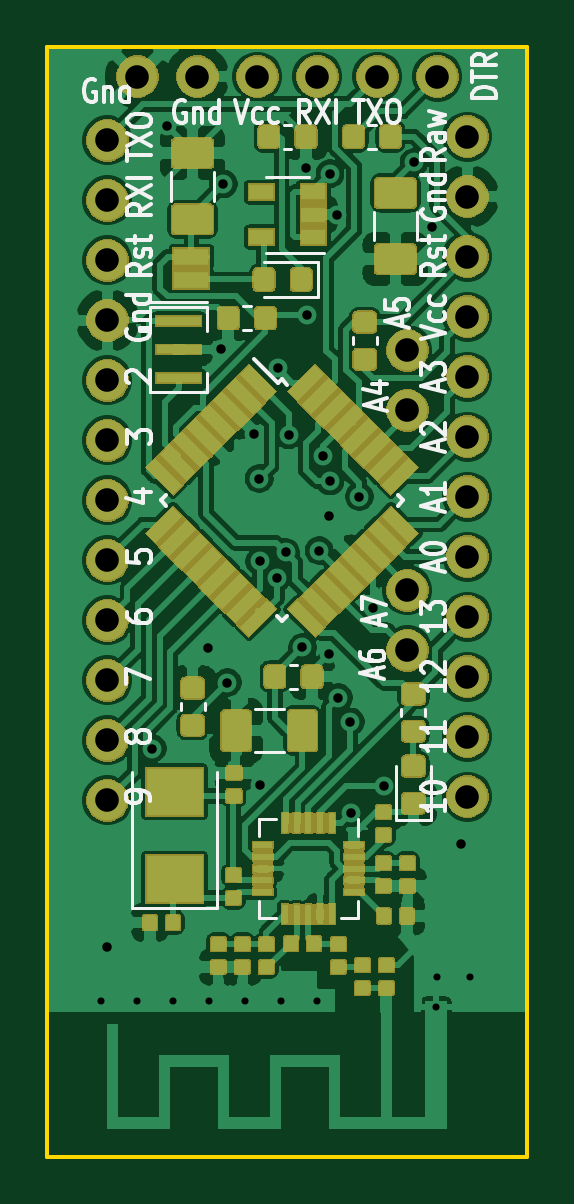
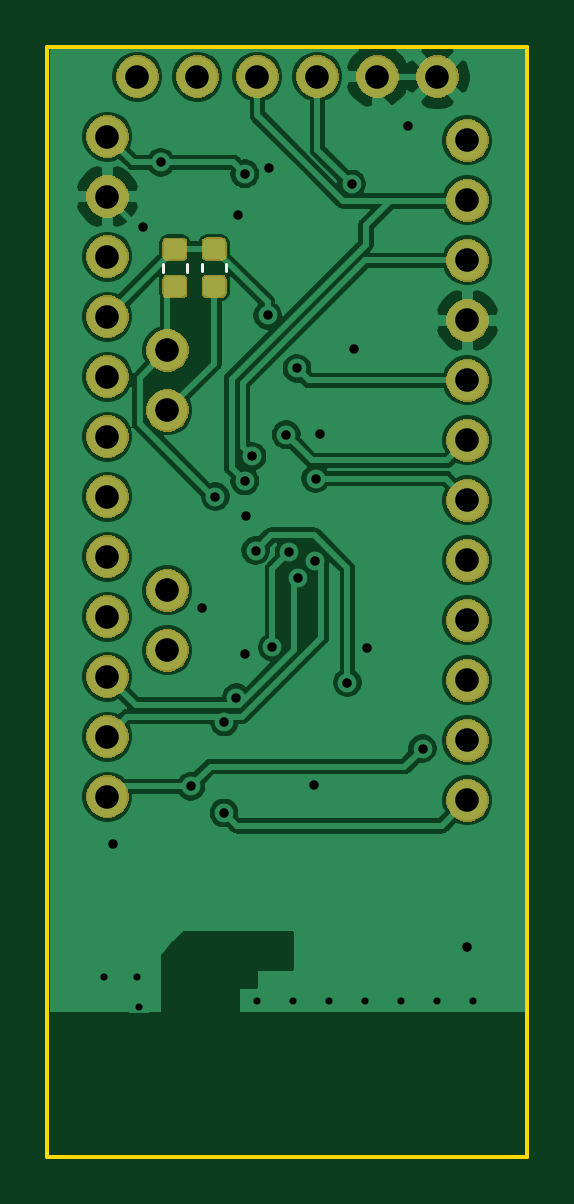
Circuit board: 8 layer files. Board 20.3 x 47.0 mm.
- bottom_copper: RF-Arduino-Pro-Mini-B_Cu.gbr (112534 bytes)
- bottom_mask: RF-Arduino-Pro-Mini-B_Mask.gbr (36996 bytes)
- bottom_silk: RF-Arduino-Pro-Mini-B_SilkS.gbr (748 bytes)
- outline: RF-Arduino-Pro-Mini-Edge_Cuts.gbr (822 bytes)
- top_copper: RF-Arduino-Pro-Mini-F_Cu.gbr (330438 bytes)
- top_mask: RF-Arduino-Pro-Mini-F_Mask.gbr (108702 bytes)
- top_silk: RF-Arduino-Pro-Mini-F_SilkS.gbr (23399 bytes)
- drill: RF-Arduino-Pro-Mini.drl (1595 bytes)

=== bottom_copper: RF-Arduino-Pro-Mini-B_Cu.gbr (112534 bytes, source omitted) ===
=== bottom_mask: RF-Arduino-Pro-Mini-B_Mask.gbr (36996 bytes, source omitted) ===
=== bottom_silk: RF-Arduino-Pro-Mini-B_SilkS.gbr ===
G04 #@! TF.GenerationSoftware,KiCad,Pcbnew,5.1.5+dfsg1-2~bpo9+1*
G04 #@! TF.CreationDate,2020-04-12T14:16:49+02:00*
G04 #@! TF.ProjectId,RF-Arduino-Pro-Mini,52462d41-7264-4756-996e-6f2d50726f2d,rev?*
G04 #@! TF.SameCoordinates,Original*
G04 #@! TF.FileFunction,Legend,Bot*
G04 #@! TF.FilePolarity,Positive*
%FSLAX46Y46*%
G04 Gerber Fmt 4.6, Leading zero omitted, Abs format (unit mm)*
G04 Created by KiCad (PCBNEW 5.1.5+dfsg1-2~bpo9+1) date 2020-04-12 14:16:49*
%MOMM*%
%LPD*%
G04 APERTURE LIST*
%ADD10C,0.120000*%
G04 APERTURE END LIST*
D10*
X126802480Y-94282021D02*
X126802480Y-94607579D01*
X125782480Y-94282021D02*
X125782480Y-94607579D01*
X127443640Y-94287101D02*
X127443640Y-94612659D01*
X128463640Y-94287101D02*
X128463640Y-94612659D01*
M02*

=== outline: RF-Arduino-Pro-Mini-Edge_Cuts.gbr ===
G04 #@! TF.GenerationSoftware,KiCad,Pcbnew,5.1.5+dfsg1-2~bpo9+1*
G04 #@! TF.CreationDate,2020-04-12T14:16:49+02:00*
G04 #@! TF.ProjectId,RF-Arduino-Pro-Mini,52462d41-7264-4756-996e-6f2d50726f2d,rev?*
G04 #@! TF.SameCoordinates,Original*
G04 #@! TF.FileFunction,Profile,NP*
%FSLAX46Y46*%
G04 Gerber Fmt 4.6, Leading zero omitted, Abs format (unit mm)*
G04 Created by KiCad (PCBNEW 5.1.5+dfsg1-2~bpo9+1) date 2020-04-12 14:16:49*
%MOMM*%
%LPD*%
G04 APERTURE LIST*
%ADD10C,0.150000*%
G04 APERTURE END LIST*
D10*
X133350000Y-132080000D02*
X133350000Y-118110000D01*
X113030000Y-132080000D02*
X133350000Y-132080000D01*
X113030000Y-118110000D02*
X113030000Y-132080000D01*
X113030000Y-118110000D02*
X113030000Y-85090000D01*
X133350000Y-85090000D02*
X133350000Y-118110000D01*
X113030000Y-85090000D02*
X133350000Y-85090000D01*
M02*

=== top_copper: RF-Arduino-Pro-Mini-F_Cu.gbr (330438 bytes, source omitted) ===
=== top_mask: RF-Arduino-Pro-Mini-F_Mask.gbr (108702 bytes, source omitted) ===
=== top_silk: RF-Arduino-Pro-Mini-F_SilkS.gbr (23399 bytes, source omitted) ===
=== drill: RF-Arduino-Pro-Mini.drl ===
M48
; DRILL file {KiCad 5.1.5+dfsg1-2~bpo9+1} date Sun 12 Apr 2020 01:56:56 PM CEST
; FORMAT={-:-/ absolute / metric / decimal}
; #@! TF.CreationDate,2020-04-12T13:56:56+02:00
; #@! TF.GenerationSoftware,Kicad,Pcbnew,5.1.5+dfsg1-2~bpo9+1
FMAT,2
METRIC
T1C0.300
T2C0.400
T3C1.000
%
G90
G05
T1
X115.316Y-125.476
X116.84Y-125.476
X118.364Y-125.476
X119.888Y-125.476
X121.412Y-125.476
X122.936Y-125.476
X124.46Y-125.476
X129.54Y-124.46
X130.937Y-124.46
X129.484Y-125.758
T2
X115.57Y-123.19
X117.47Y-114.804
X118.085Y-88.443
X119.812Y-110.566
X120.371Y-97.892
X120.472Y-90.907
X120.65Y-112.014
X121.793Y-101.473
X121.996Y-103.378
X122.022Y-106.883
X122.047Y-116.332
X122.758Y-107.569
X122.786Y-98.716
X123.114Y-106.502
X123.243Y-101.524
X123.826Y-110.524
X123.977Y-90.221
X124.028Y-96.469
X124.536Y-106.426
X124.689Y-102.438
X124.943Y-104.978
X124.968Y-110.795
X124.993Y-90.475
X124.993Y-103.48
X125.298Y-92.202
X125.349Y-112.649
X125.857Y-113.679
X125.869Y-117.538
X126.238Y-104.14
X126.825Y-108.836
X127.279Y-116.408
X128.549Y-89.992
X129.311Y-92.71
X130.556Y-118.847
T3
X128.27Y-108.11
X128.27Y-110.65
X115.57Y-89.06
X115.57Y-91.6
X115.57Y-94.14
X115.57Y-96.68
X115.57Y-99.22
X115.57Y-101.76
X115.57Y-104.3
X115.57Y-106.84
X115.57Y-109.38
X115.57Y-111.92
X115.57Y-114.46
X115.57Y-117.0
X128.27Y-97.95
X128.27Y-100.49
X130.81Y-88.9
X130.81Y-91.44
X130.81Y-93.98
X130.81Y-96.52
X130.81Y-99.06
X130.81Y-101.6
X130.81Y-104.14
X130.81Y-106.68
X130.81Y-109.22
X130.81Y-111.76
X130.81Y-114.3
X130.81Y-116.84
X116.84Y-86.36
X119.38Y-86.36
X121.92Y-86.36
X124.46Y-86.36
X127.0Y-86.36
X129.54Y-86.36
T0
M30
